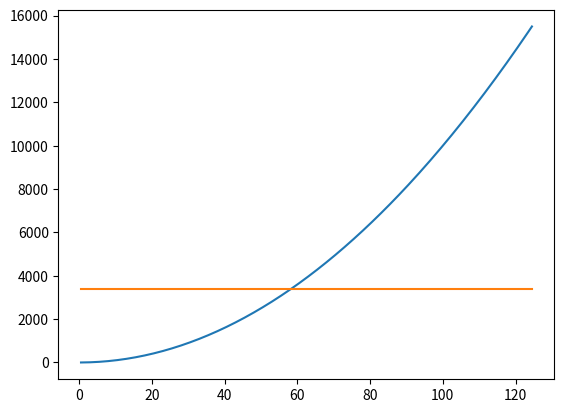

This figure's Python source:
import numpy as np
import matplotlib.pyplot as plt
import scipy.sparse as sps
from scipy.fft import fft, fftfreq

plt.close("all")

def sproll(M,k=1):
    return sps.hstack((M[:,k:], M[:,:k]), format = "csr", dtype = float)

def L_mat(N,h):
    I = sps.eye(N,format = "csr", dtype = float)
    return (2*sproll(I,0) - sproll(I,1) - sproll(I,-1))/h**2

"""Données relative à la discrétisation du Tore"""
length = 2
a = -length*np.pi; b = length*np.pi 
N = 500
X, h = np.linspace(a,b,N, endpoint=False, retstep = True)

xi = (fftfreq(N,1/N)/(b-a)*2*np.pi)[1:N//2]

"""Construction des matrices intervenant dans la boucle"""
L = L_mat(N,h)

sA = 0
s = 0
for i in range(100):
    W = 1 - 2*np.random.random(N)
    sA = W.dot(L.dot(W))
    s = W.dot(W)
    
M1 = sA/s

plt.figure(0)
plt.plot(xi, xi**2)
plt.plot([xi[0],xi[-1]],[M1,M1])
plt.show()
